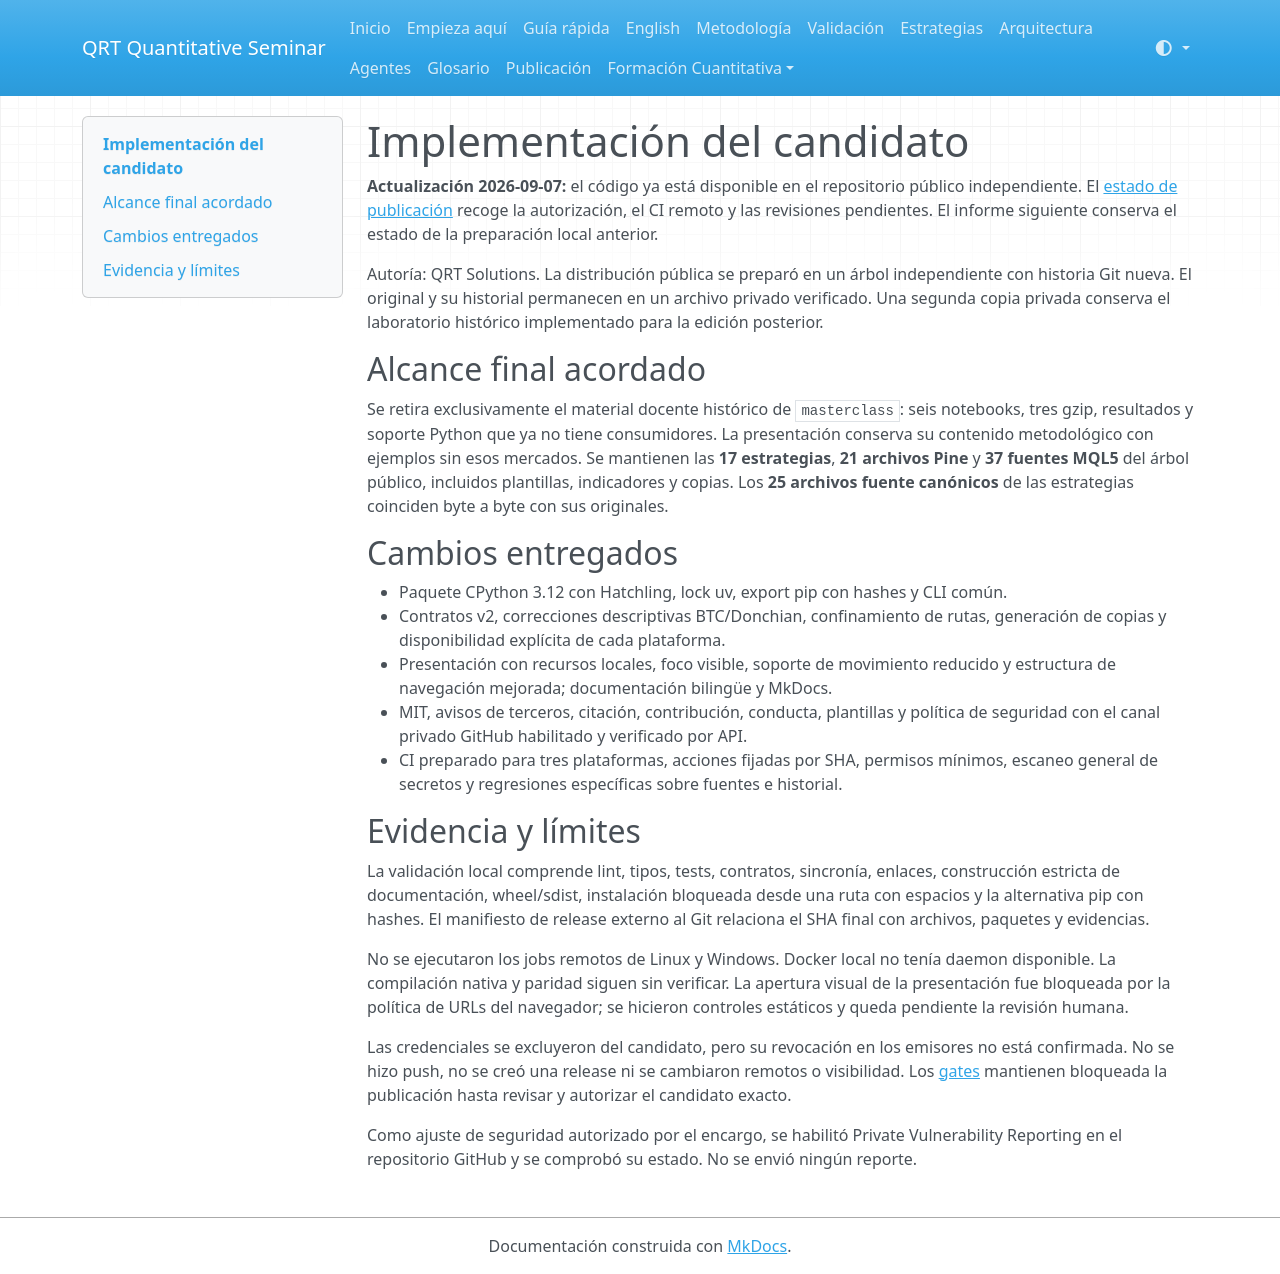

repository: QRT-Solutions/https-github.com-seminario_2-public · page: implementation.html · generator: mkdocs

# Implementación del candidato

**Actualización 2026-09-07:** el código ya está disponible en el repositorio público
independiente. El [estado de publicación](release.md) recoge la autorización, el CI
remoto y las revisiones pendientes. El informe siguiente conserva el estado de
la preparación local anterior.

Autoría: QRT Solutions. La distribución pública se preparó en un árbol independiente
con historia Git nueva. El original y su historial permanecen en un archivo privado
verificado. Una segunda copia privada conserva el laboratorio histórico implementado
para la edición posterior.

## Alcance final acordado

Se retira exclusivamente el material docente histórico de `masterclass`: seis
notebooks, tres gzip, resultados y soporte Python que ya no tiene consumidores.
La presentación conserva su contenido metodológico con ejemplos sin esos mercados.
Se mantienen las **17 estrategias**, **21 archivos Pine** y **37 fuentes MQL5** del
árbol público, incluidos plantillas, indicadores y copias. Los **25 archivos fuente
canónicos** de las estrategias coinciden byte a byte con sus originales.

## Cambios entregados

- Paquete CPython 3.12 con Hatchling, lock uv, export pip con hashes y CLI común.
- Contratos v2, correcciones descriptivas BTC/Donchian, confinamiento de rutas,
  generación de copias y disponibilidad explícita de cada plataforma.
- Presentación con recursos locales, foco visible, soporte de movimiento reducido
  y estructura de navegación mejorada; documentación bilingüe y MkDocs.
- MIT, avisos de terceros, citación, contribución, conducta, plantillas y política
  de seguridad con el canal privado GitHub habilitado y verificado por API.
- CI preparado para tres plataformas, acciones fijadas por SHA, permisos mínimos,
  escaneo general de secretos y regresiones específicas sobre fuentes e historial.

## Evidencia y límites

La validación local comprende lint, tipos, tests, contratos, sincronía, enlaces,
construcción estricta de documentación, wheel/sdist, instalación bloqueada desde
una ruta con espacios y la alternativa pip con hashes. El manifiesto de release
externo al Git relaciona el SHA final con archivos, paquetes y evidencias.

No se ejecutaron los jobs remotos de Linux y Windows. Docker local no tenía daemon
disponible. La compilación nativa y paridad siguen sin verificar. La apertura visual
de la presentación fue bloqueada por la política de URLs del navegador; se hicieron
controles estáticos y queda pendiente la revisión humana.

Las credenciales se excluyeron del candidato, pero su revocación en los emisores
no está confirmada. No se hizo push, no se creó una release ni se cambiaron remotos
o visibilidad. Los [gates](release.md) mantienen bloqueada la publicación hasta
revisar y autorizar el candidato exacto.

Como ajuste de seguridad autorizado por el encargo, se habilitó Private Vulnerability
Reporting en el repositorio GitHub y se comprobó su estado. No se envió ningún reporte.
